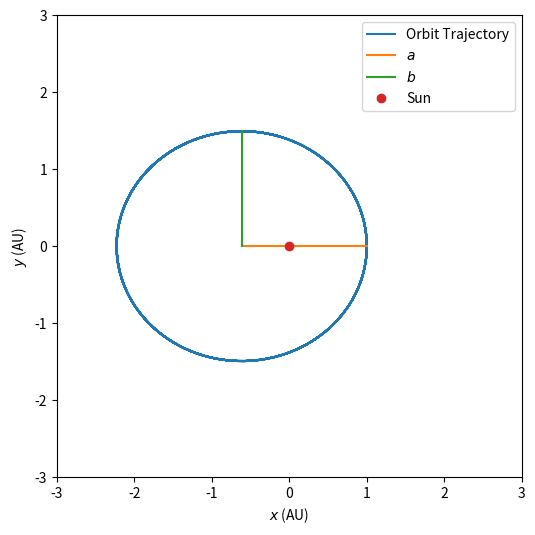

Reproduce this figure in Python.
#!/usr/bin/env python
# coding: utf-8

# # Problem 3 - Answers

# In[1]:


import numpy as np
import matplotlib.pyplot as plt
from scipy.integrate import solve_ivp
from scipy import constants as CONSTANTS


# Define the constants we'll use throughout. It's best practice to name constants in `ALL_CAPS`

# In[2]:


M_EARTH = 5.972E24   # Mass of the earth
M_SUN = 1.98847E30   # Mass of the sun

AU = CONSTANTS.astronomical_unit
PI = CONSTANTS.pi
GRAV = CONSTANTS.gravitational_constant
YEAR = CONSTANTS.year


# ## Kepler's First Law

# In[3]:


# Initial state vector for the planet
X0 = np.array([1 * AU, 0.0, 0.0, 35.0E3])

# Length of time to evaluate for in years
n_years = 20

# Time points at which to evaluate (using 100 points/year)
t_eval = np.linspace(0.0, n_years * YEAR, n_years * 100)


# In[4]:


def update_function(t, X):
    
    # Get coordinates and velocity
    x_pos, y_pos, x_vel, y_vel = X
    
    # Calculate radial distance
    radial_dist = np.hypot(x_pos, y_pos)
    
    # Calculate each component of acceleration
    x_acc = - GRAV * M_SUN * x_pos / (radial_dist ** 3)
    y_acc = - GRAV * M_SUN * y_pos / (radial_dist ** 3)
    
    return [x_vel, y_vel, x_acc, y_acc]


# In[5]:


# Integrate the equations
solution = solve_ivp(update_function, [0.0, t_eval[-1]], X0, method='Radau', t_eval=t_eval)

# Get the solution
x, y, vx, vy = solution.y


# To find $a$ and $b$ we need to fit to something that looks like a line $v=mu+c$. We rearrange to get
# $$ y^2 = b^2 - \frac{b^2}{a^2}x^2, $$
# so if we fit to $v=y^2$ and $u=x^2$ we'll find $b=\sqrt{c}$ and $a=\sqrt{-c/m}$. This is okay because $m$ is negative.
# 
# We must also shift the coordinates so that the origin is the centre of the ellipse, not the sun (the focus of the ellipse). We find the x coordinate of the centre by finding the x coordinate where y is maximum.

# In[6]:


# Prepare the data
v = y ** 2
u = (x - x[np.argmax(y)]) ** 2


# In[7]:


# Perform the fit
m, c = np.polyfit(u, v, 1)


# In[8]:


# Getting a and b, in units of AU
print("a=%.2f AU, b=%.2f AU" % (np.sqrt(- c / m) / AU, np.sqrt(c) / AU))
a, b = np.sqrt(- c / m) / AU, np.sqrt(c) / AU


# In[9]:


# Plot the orbit
fig, ax = plt.subplots(figsize=[6, 6])
ax.plot(x / AU, y / AU, label='Orbit Trajectory')

# Add the semi-minor/major axes as a check
ax.plot([x.max() / AU - a, x.max() / AU], [0.0, 0.0], label='$a$')
ax.plot([x.max() / AU - a, x.max() / AU - a], [0.0, b], label='$b$')

ax.plot([0.0], [0.0], 'o', label='Sun')
ax.set(xlabel='$x$ (AU)', ylabel='$y$ (AU)', xlim=[-3, 3], ylim=[-3, 3])
ax.legend()
plt.savefig('./kepler_example_orbit.pdf')
plt.show()

